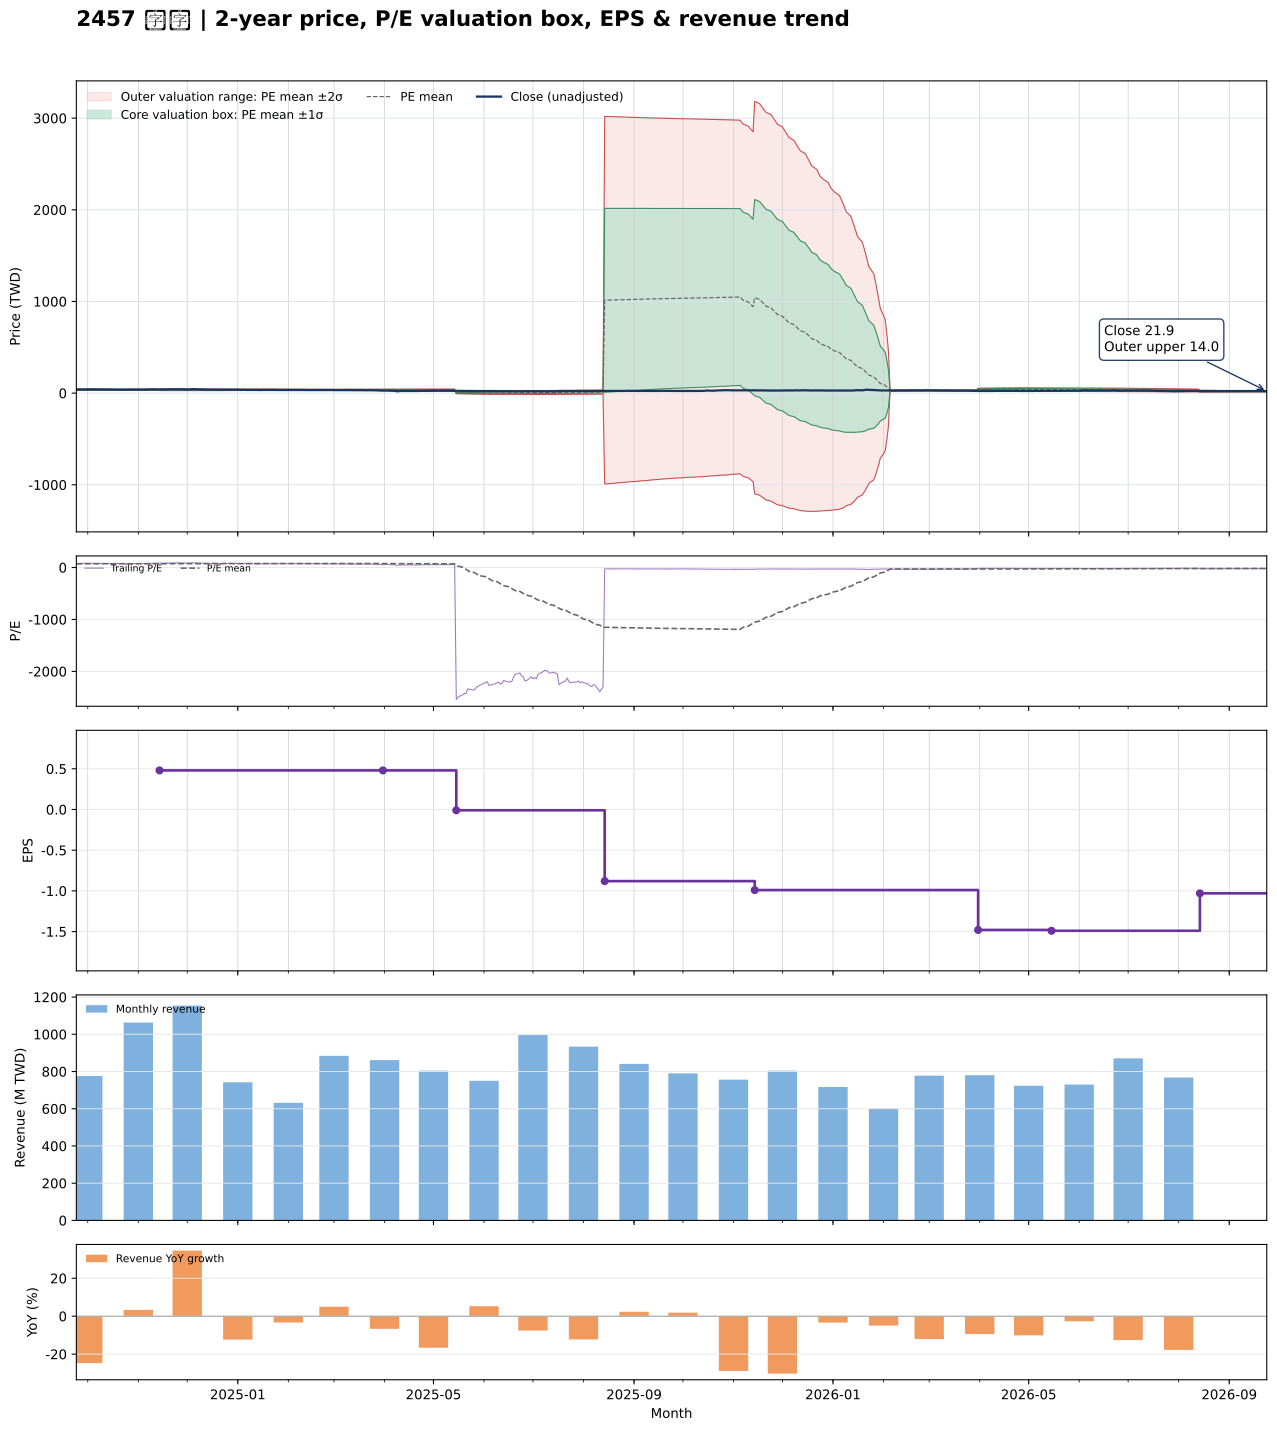

The data file committed next to this chart (first rows):
date, close, available_date, period_end, ttm_eps, pe, pe_mean, pe_std, price_m2, price_m1, price_mean, price_p1, price_p2, forward_eps, forward_pe, forward_pe_mean, forward_pe_std, forward_price_m2, forward_price_m1, forward_price_mean, forward_price_p1, forward_price_p2
2024-09-24, 39.75, 2024-08-14, 2024-06-30, 0.51, 77.94, 71.5, 6.689, 29.64, 33.05, 36.46, 39.87, 43.29, , , , , , , , , 
2024-09-25, 40.05, 2024-08-14, 2024-06-30, 0.51, 78.53, 71.48, 6.671, 29.65, 33.05, 36.46, 39.86, 43.26, , , , , , , , , 
2024-09-26, 41.15, 2024-08-14, 2024-06-30, 0.51, 80.69, 71.49, 6.68, 29.65, 33.05, 36.46, 39.87, 43.27, , , , , , , , , 
2024-09-27, 41.35, 2024-08-14, 2024-06-30, 0.51, 81.08, 71.51, 6.708, 29.63, 33.05, 36.47, 39.89, 43.31, , , , , , , , , 
2024-09-30, 40.85, 2024-08-14, 2024-06-30, 0.51, 80.1, 71.52, 6.719, 29.62, 33.05, 36.48, 39.9, 43.33, , , , , , , , , 
2024-10-01, 42.3, 2024-08-14, 2024-06-30, 0.51, 82.94, 71.55, 6.762, 29.59, 33.04, 36.49, 39.94, 43.39, , , , , , , , , 
2024-10-04, 41.25, 2024-08-14, 2024-06-30, 0.51, 80.88, 71.56, 6.776, 29.58, 33.04, 36.5, 39.95, 43.41, , , , , , , , , 
2024-10-07, 40.95, 2024-08-14, 2024-06-30, 0.51, 80.29, 71.59, 6.803, 29.57, 33.04, 36.51, 39.98, 43.45, , , , , , , , , 
2024-10-08, 40.4, 2024-08-14, 2024-06-30, 0.51, 79.22, 71.59, 6.804, 29.57, 33.04, 36.51, 39.98, 43.45, , , , , , , , , 
2024-10-09, 39.25, 2024-08-14, 2024-06-30, 0.51, 76.96, 71.59, 6.805, 29.57, 33.04, 36.51, 39.98, 43.45, , , , , , , , , 
2024-10-11, 39.25, 2024-08-14, 2024-06-30, 0.51, 76.96, 71.6, 6.815, 29.57, 33.04, 36.52, 39.99, 43.47, , , , , , , , , 
2024-10-14, 39.2, 2024-08-14, 2024-06-30, 0.51, 76.86, 71.59, 6.804, 29.57, 33.04, 36.51, 39.98, 43.45, , , , , , , , , 
2024-10-15, 38.75, 2024-08-14, 2024-06-30, 0.51, 75.98, 71.56, 6.77, 29.59, 33.04, 36.49, 39.95, 43.4, , , , , , , , , 
2024-10-16, 38.65, 2024-08-14, 2024-06-30, 0.51, 75.78, 71.55, 6.762, 29.59, 33.04, 36.49, 39.94, 43.39, , , , , , , , , 
2024-10-17, 38.75, 2024-08-14, 2024-06-30, 0.51, 75.98, 71.55, 6.767, 29.59, 33.04, 36.49, 39.94, 43.39, , , , , , , , , 
2024-10-18, 38, 2024-08-14, 2024-06-30, 0.51, 74.51, 71.55, 6.765, 29.59, 33.04, 36.49, 39.94, 43.39, , , , , , , , , 
2024-10-21, 38.45, 2024-08-14, 2024-06-30, 0.51, 75.39, 71.54, 6.756, 29.59, 33.04, 36.48, 39.93, 43.37, , , , , , , , , 
2024-10-22, 38.5, 2024-08-14, 2024-06-30, 0.51, 75.49, 71.54, 6.757, 29.59, 33.04, 36.48, 39.93, 43.38, , , , , , , , , 
2024-10-23, 38.05, 2024-08-14, 2024-06-30, 0.51, 74.61, 71.54, 6.757, 29.59, 33.04, 36.48, 39.93, 43.38, , , , , , , , , 
2024-10-24, 37.8, 2024-08-14, 2024-06-30, 0.51, 74.12, 71.53, 6.75, 29.59, 33.04, 36.48, 39.92, 43.36, , , , , , , , , 
2024-10-25, 38.15, 2024-08-14, 2024-06-30, 0.51, 74.8, 71.49, 6.725, 29.6, 33.03, 36.46, 39.89, 43.32, , , , , , , , , 
2024-10-28, 37.85, 2024-08-14, 2024-06-30, 0.51, 74.22, 71.46, 6.706, 29.61, 33.03, 36.45, 39.87, 43.29, , , , , , , , , 
2024-10-29, 37.15, 2024-08-14, 2024-06-30, 0.51, 72.84, 71.44, 6.696, 29.61, 33.02, 36.43, 39.85, 43.26, , , , , , , , , 
2024-10-30, 37.85, 2024-08-14, 2024-06-30, 0.51, 74.22, 71.44, 6.694, 29.6, 33.02, 36.43, 39.85, 43.26, , , , , , , , , 
2024-11-01, 38.25, 2024-08-14, 2024-06-30, 0.51, 75, 71.44, 6.694, 29.6, 33.02, 36.43, 39.85, 43.26, , , , , , , , , 
2024-11-04, 37.45, 2024-08-14, 2024-06-30, 0.51, 73.43, 71.43, 6.691, 29.6, 33.02, 36.43, 39.84, 43.25, , , , , , , , , 
2024-11-05, 37.9, 2024-08-14, 2024-06-30, 0.51, 74.31, 71.44, 6.693, 29.6, 33.02, 36.43, 39.85, 43.26, , , , , , , , , 
2024-11-06, 38.5, 2024-08-14, 2024-06-30, 0.51, 75.49, 71.47, 6.703, 29.61, 33.03, 36.45, 39.87, 43.29, , , , , , , , , 
2024-11-07, 41.1, 2024-08-14, 2024-06-30, 0.51, 80.59, 71.54, 6.755, 29.6, 33.04, 36.49, 39.93, 43.38, , , , , , , , , 
2024-11-08, 40.4, 2024-08-14, 2024-06-30, 0.51, 79.22, 71.59, 6.79, 29.59, 33.05, 36.51, 39.98, 43.44, , , , , , , , , 
2024-11-11, 41.45, 2024-08-14, 2024-06-30, 0.51, 81.27, 71.7, 6.842, 29.59, 33.08, 36.57, 40.05, 43.54, , , , , , , , , 
2024-11-12, 41.4, 2024-08-14, 2024-06-30, 0.51, 81.18, 71.8, 6.89, 29.59, 33.1, 36.62, 40.13, 43.65, , , , , , , , , 
2024-11-13, 41.1, 2024-08-14, 2024-06-30, 0.51, 80.59, 71.9, 6.932, 29.6, 33.13, 36.67, 40.2, 43.74, , , , , , , , , 
2024-11-14, 40, 2024-11-14, 2024-09-30, 0.48, 83.33, 72.02, 7.004, 27.85, 31.21, 34.57, 37.93, 41.29, , , , , , , , , 
2024-11-15, 41.65, 2024-11-14, 2024-09-30, 0.48, 86.77, 72.16, 7.129, 27.79, 31.21, 34.64, 38.06, 41.48, , , , , , , , , 
2024-11-18, 40.3, 2024-11-14, 2024-09-30, 0.48, 83.96, 72.27, 7.207, 27.77, 31.23, 34.69, 38.15, 41.61, , , , , , , , , 
2024-11-19, 41.7, 2024-11-14, 2024-09-30, 0.48, 86.88, 72.41, 7.327, 27.72, 31.24, 34.76, 38.27, 41.79, , , , , , , , , 
2024-11-20, 42, 2024-11-14, 2024-09-30, 0.48, 87.5, 72.56, 7.451, 27.68, 31.25, 34.83, 38.41, 41.98, , , , , , , , , 
2024-11-21, 42.55, 2024-11-14, 2024-09-30, 0.48, 88.65, 72.71, 7.593, 27.61, 31.26, 34.9, 38.54, 42.19, , , , , , , , , 
2024-11-22, 42.3, 2024-11-14, 2024-09-30, 0.48, 88.12, 72.84, 7.722, 27.55, 31.26, 34.96, 38.67, 42.38, , , , , , , , , 
2024-11-25, 42.7, 2024-11-14, 2024-09-30, 0.48, 88.96, 72.99, 7.859, 27.49, 31.26, 35.03, 38.81, 42.58, , , , , , , , , 
2024-11-26, 42.4, 2024-11-14, 2024-09-30, 0.48, 88.33, 73.13, 7.98, 27.44, 31.27, 35.1, 38.93, 42.76, , , , , , , , , 
2024-11-27, 41.8, 2024-11-14, 2024-09-30, 0.48, 87.08, 73.27, 8.078, 27.41, 31.29, 35.17, 39.05, 42.92, , , , , , , , , 
2024-11-28, 40.9, 2024-11-14, 2024-09-30, 0.48, 85.21, 73.39, 8.147, 27.41, 31.32, 35.23, 39.14, 43.05, , , , , , , , , 
2024-11-29, 41.1, 2024-11-14, 2024-09-30, 0.48, 85.62, 73.5, 8.222, 27.39, 31.33, 35.28, 39.23, 43.17, , , , , , , , , 
2024-12-02, 40.4, 2024-11-14, 2024-09-30, 0.48, 84.17, 73.6, 8.279, 27.38, 31.36, 35.33, 39.3, 43.28, , , , , , , , , 
2024-12-03, 42.05, 2024-11-14, 2024-09-30, 0.48, 87.6, 73.74, 8.374, 27.36, 31.38, 35.4, 39.41, 43.43, , , , , , , , , 
2024-12-04, 43.1, 2024-11-14, 2024-09-30, 0.48, 89.79, 73.89, 8.499, 27.31, 31.39, 35.47, 39.55, 43.63, , , , , , , , , 
2024-12-05, 43.75, 2024-11-14, 2024-09-30, 0.48, 91.15, 74.05, 8.643, 27.24, 31.39, 35.54, 39.69, 43.84, , , , , , , , , 
2024-12-06, 42.25, 2024-11-14, 2024-09-30, 0.48, 88.02, 74.19, 8.731, 27.23, 31.42, 35.61, 39.8, 43.99, , , , , , , , , 
2024-12-09, 40.35, 2024-11-14, 2024-09-30, 0.48, 84.06, 74.3, 8.77, 27.25, 31.46, 35.67, 39.87, 44.08, , , , , , , , , 
2024-12-10, 40.3, 2024-11-14, 2024-09-30, 0.48, 83.96, 74.41, 8.807, 27.26, 31.49, 35.72, 39.95, 44.17, , , , , , , , , 
2024-12-11, 39.65, 2024-11-14, 2024-09-30, 0.48, 82.6, 74.51, 8.833, 27.28, 31.52, 35.76, 40, 44.24, , , , , , , , , 
2024-12-12, 39.5, 2024-11-14, 2024-09-30, 0.48, 82.29, 74.6, 8.857, 27.3, 31.56, 35.81, 40.06, 44.31, , , , , , , , , 
2024-12-13, 38.35, 2024-11-14, 2024-09-30, 0.48, 79.9, 74.69, 8.858, 27.34, 31.6, 35.85, 40.1, 44.35, , , , , , , , , 
2024-12-16, 37.3, 2024-11-14, 2024-09-30, 0.48, 77.71, 74.75, 8.85, 27.39, 31.63, 35.88, 40.13, 44.38, , , , , , , , , 
2024-12-17, 37.7, 2024-11-14, 2024-09-30, 0.48, 78.54, 74.82, 8.846, 27.42, 31.67, 35.92, 40.16, 44.41, , , , , , , , , 
2024-12-18, 38.7, 2024-11-14, 2024-09-30, 0.48, 80.62, 74.93, 8.842, 27.48, 31.72, 35.96, 40.21, 44.45, , , , , , , , , 
2024-12-19, 37.75, 2024-11-14, 2024-09-30, 0.48, 78.65, 75.01, 8.829, 27.53, 31.77, 36, 40.24, 44.48, , , , , , , , , 
2024-12-20, 36.95, 2024-11-14, 2024-09-30, 0.48, 76.98, 75.08, 8.808, 27.58, 31.81, 36.04, 40.27, 44.5, , , , , , , , , 
... 427 more rows
